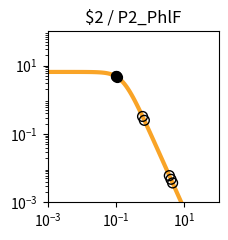

Recreate this plot in Python. (Note: this script raises an exception after producing the figure.)
import matplotlib.pyplot as plt
import matplotlib.ticker as ticker
import numpy as np

fig, ax = plt.subplots(figsize=(2.5,2.5))

plt.xlim(1.000000e-03, 1.000000e+02)
plt.ylim(1.000000e-03, 1.000000e+02)

x = np.array([1.000000e-03,1.122018e-03,1.258925e-03,1.412538e-03,1.584893e-03,1.778279e-03,1.995262e-03,2.238721e-03,2.511886e-03,2.818383e-03,3.162278e-03,3.548134e-03,3.981072e-03,4.466836e-03,5.011872e-03,5.623413e-03,6.309573e-03,7.079458e-03,7.943282e-03,8.912509e-03,1.000000e-02,1.122018e-02,1.258925e-02,1.412538e-02,1.584893e-02,1.778279e-02,1.995262e-02,2.238721e-02,2.511886e-02,2.818383e-02,3.162278e-02,3.548134e-02,3.981072e-02,4.466836e-02,5.011872e-02,5.623413e-02,6.309573e-02,7.079458e-02,7.943282e-02,8.912509e-02,1.000000e-01,1.122018e-01,1.258925e-01,1.412538e-01,1.584893e-01,1.778279e-01,1.995262e-01,2.238721e-01,2.511886e-01,2.818383e-01,3.162278e-01,3.548134e-01,3.981072e-01,4.466836e-01,5.011872e-01,5.623413e-01,6.309573e-01,7.079458e-01,7.943282e-01,8.912509e-01,1.000000e+00,1.122018e+00,1.258925e+00,1.412538e+00,1.584893e+00,1.778279e+00,1.995262e+00,2.238721e+00,2.511886e+00,2.818383e+00,3.162278e+00,3.548134e+00,3.981072e+00,4.466836e+00,5.011872e+00,5.623413e+00,6.309573e+00,7.079458e+00,7.943282e+00,8.912509e+00,1.000000e+01,1.122018e+01,1.258925e+01,1.412538e+01,1.584893e+01,1.778279e+01,1.995262e+01,2.238721e+01,2.511886e+01,2.818383e+01,3.162278e+01,3.548134e+01,3.981072e+01,4.466836e+01,5.011872e+01,5.623413e+01,6.309573e+01,7.079458e+01,7.943282e+01,8.912509e+01,1.000000e+02,])
y = np.array([6.504924e+00,6.504901e+00,6.504872e+00,6.504835e+00,6.504786e+00,6.504723e+00,6.504642e+00,6.504537e+00,6.504401e+00,6.504225e+00,6.503998e+00,6.503703e+00,6.503322e+00,6.502830e+00,6.502192e+00,6.501368e+00,6.500302e+00,6.498923e+00,6.497140e+00,6.494835e+00,6.491855e+00,6.488004e+00,6.483028e+00,6.476602e+00,6.468308e+00,6.457608e+00,6.443818e+00,6.426063e+00,6.403239e+00,6.373948e+00,6.336450e+00,6.288585e+00,6.227724e+00,6.150710e+00,6.053856e+00,5.932986e+00,5.783592e+00,5.601124e+00,5.381470e+00,5.121621e+00,4.820487e+00,4.479722e+00,4.104353e+00,3.702930e+00,3.287010e+00,2.869959e+00,2.465285e+00,2.084943e+00,1.738035e+00,1.430171e+00,1.163529e+00,9.374175e-01,7.490845e-01,5.945482e-01,4.692935e-01,3.687800e-01,2.887645e-01,2.254724e-01,1.756608e-01,1.366142e-01,1.061015e-01,8.231576e-02,6.380909e-02,4.943117e-02,3.827374e-02,2.962316e-02,2.292085e-02,1.773080e-02,1.371346e-02,1.060486e-02,8.200039e-03,6.340014e-03,4.901583e-03,3.789314e-03,2.929329e-03,2.264449e-03,1.750438e-03,1.353080e-03,1.045909e-03,8.084622e-04,6.249165e-04,4.830382e-04,3.733694e-04,2.885987e-04,2.230739e-04,1.724258e-04,1.332769e-04,1.030165e-04,7.962664e-05,6.154738e-05,4.757300e-05,3.677149e-05,2.842247e-05,2.196910e-05,1.698097e-05,1.312541e-05,1.014526e-05,7.841753e-06,6.061265e-06,4.685041e-06,3.621291e-06,])
c = "#f9a427"

hi_x = np.array([1.038113e-01,9.712719e-02,1.005010e-01,])
hi_y = np.array([4.713949e+00,4.900595e+00,4.806493e+00,])
lo_x = np.array([3.623327e+00,4.515408e+00,6.744830e-01,5.973088e-01,4.045211e+00,])
lo_y = np.array([6.049730e-03,3.698789e-03,2.502745e-01,3.245485e-01,4.729556e-03,])

plt.loglog(x,y,lw=3,color=c)
plt.scatter(hi_x,hi_y,marker='o',s=50,color='black',zorder=10)
plt.scatter(lo_x,lo_y,marker='o',s=50,edgecolors='black',color='none',zorder=10)

plt.title("$2 / P2_PhlF")

ax.xaxis.set_major_locator(ticker.LogLocator(numticks=3))
ax.yaxis.set_major_locator(ticker.LogLocator(numticks=3))

ax.set_aspect('equal')
plt.tight_layout()

plt.savefig("/content/output/0x63/response_plot_$2_P2_PhlF.png", bbox_inches='tight')
